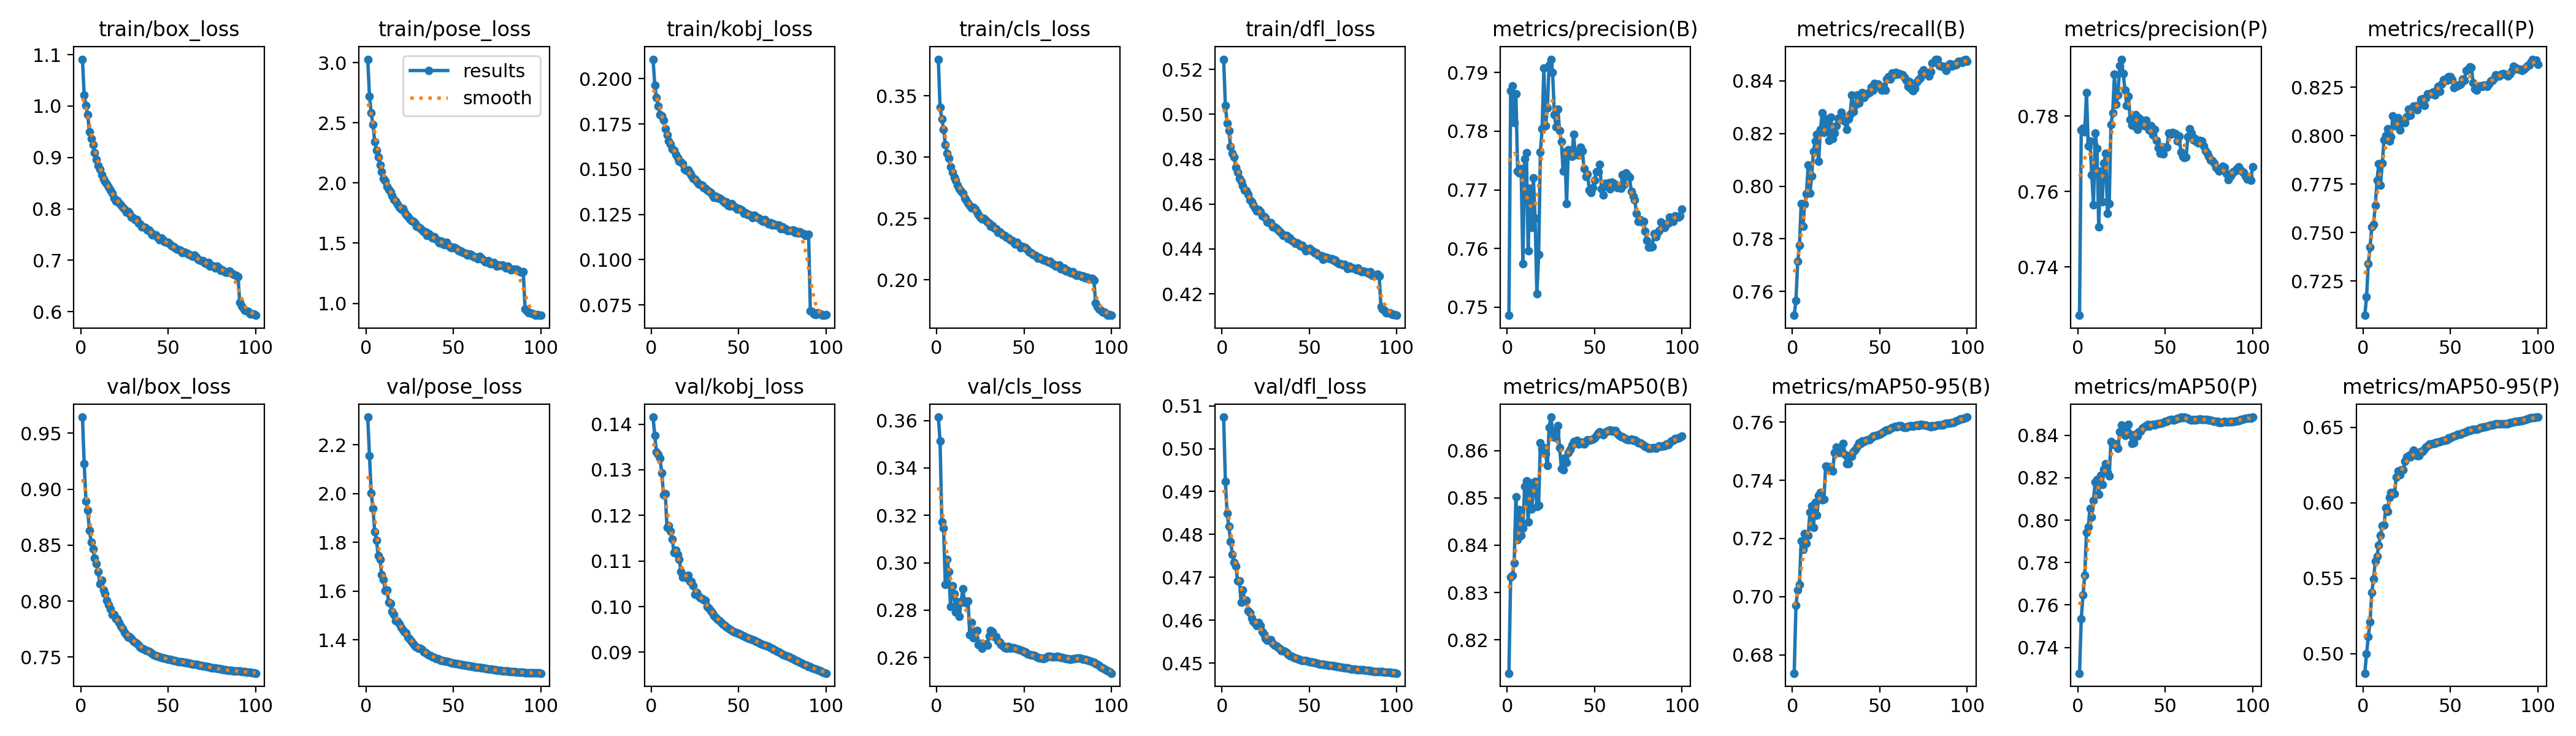

The data file committed next to this chart (first rows):
epoch, train/box_loss, train/pose_loss, train/kobj_loss, train/cls_loss, train/dfl_loss, metrics/precision(B), metrics/recall(B), metrics/mAP50(B), metrics/mAP50-95(B), metrics/precision(P), metrics/recall(P), metrics/mAP50(P), metrics/mAP50-95(P), val/box_loss, val/pose_loss, val/kobj_loss, val/cls_loss, val/dfl_loss, lr/pg0, lr/pg1, lr/pg2
1, 1.091, 3.028, 0.2108, 0.3799, 0.5245, 0.7486, 0.7509, 0.813, 0.6737, 0.7272, 0.7074, 0.7279, 0.487, 0.9645, 2.313, 0.1415, 0.3614, 0.5074, 0.002934, 0.002934, 0.002934
2, 1.021, 2.722, 0.1965, 0.3406, 0.5038, 0.7869, 0.7566, 0.8333, 0.697, 0.7763, 0.7168, 0.7536, 0.5, 0.9229, 2.154, 0.1375, 0.3513, 0.4924, 0.005812, 0.005812, 0.005812
3, 1.002, 2.581, 0.1896, 0.3313, 0.496, 0.7878, 0.7714, 0.8336, 0.7023, 0.7768, 0.7339, 0.7647, 0.5111, 0.8897, 2, 0.1339, 0.3171, 0.4849, 0.008632, 0.008632, 0.008632
4, 0.9828, 2.484, 0.1848, 0.3229, 0.4926, 0.7815, 0.7774, 0.8362, 0.7043, 0.7758, 0.7425, 0.7741, 0.5212, 0.8811, 1.939, 0.1334, 0.3147, 0.4819, 0.009703, 0.009703, 0.009703
5, 0.9499, 2.344, 0.1801, 0.3104, 0.4855, 0.7863, 0.7934, 0.8502, 0.719, 0.7863, 0.7529, 0.7944, 0.5405, 0.8632, 1.842, 0.1326, 0.2908, 0.4784, 0.009604, 0.009604, 0.009604
6, 0.9366, 2.271, 0.1793, 0.3033, 0.4827, 0.7732, 0.7847, 0.8412, 0.7161, 0.772, 0.7543, 0.7968, 0.5493, 0.8526, 1.807, 0.1293, 0.3015, 0.4754, 0.009505, 0.009505, 0.009505
7, 0.925, 2.216, 0.1772, 0.2991, 0.4809, 0.7729, 0.7931, 0.8475, 0.7217, 0.7734, 0.7641, 0.8056, 0.5614, 0.8465, 1.745, 0.1245, 0.2964, 0.4735, 0.009405, 0.009405, 0.009405
8, 0.9095, 2.148, 0.1722, 0.2924, 0.4764, 0.7736, 0.7972, 0.842, 0.7183, 0.7644, 0.7771, 0.8014, 0.5646, 0.8382, 1.729, 0.1247, 0.2815, 0.4726, 0.009306, 0.009306, 0.009306
9, 0.896, 2.093, 0.1689, 0.2875, 0.4741, 0.7574, 0.808, 0.8436, 0.7209, 0.7565, 0.7856, 0.8094, 0.5719, 0.8337, 1.667, 0.1173, 0.2905, 0.4692, 0.009207, 0.009207, 0.009207
10, 0.884, 2.039, 0.1656, 0.2838, 0.4714, 0.7753, 0.7973, 0.8524, 0.7291, 0.7756, 0.7746, 0.8181, 0.5785, 0.8264, 1.646, 0.1177, 0.2869, 0.4693, 0.009108, 0.009108, 0.009108
11, 0.8768, 2.014, 0.1639, 0.2811, 0.4701, 0.7764, 0.8039, 0.8535, 0.731, 0.7714, 0.7859, 0.8191, 0.5846, 0.8152, 1.601, 0.1165, 0.2793, 0.4642, 0.009009, 0.009009, 0.009009
12, 0.8667, 1.972, 0.1612, 0.2773, 0.4681, 0.7596, 0.8133, 0.8449, 0.7238, 0.7507, 0.7977, 0.8122, 0.5854, 0.8187, 1.605, 0.1148, 0.2837, 0.4671, 0.00891, 0.00891, 0.00891
13, 0.8579, 1.944, 0.1604, 0.274, 0.4661, 0.7703, 0.8172, 0.8532, 0.7323, 0.7654, 0.8001, 0.8211, 0.5966, 0.8099, 1.554, 0.1118, 0.2774, 0.4647, 0.008811, 0.008811, 0.008811
14, 0.8534, 1.923, 0.1582, 0.2721, 0.4659, 0.7636, 0.8196, 0.8476, 0.7279, 0.7573, 0.8034, 0.8168, 0.5942, 0.8068, 1.548, 0.1124, 0.2833, 0.4646, 0.008712, 0.008712, 0.008712
15, 0.8482, 1.893, 0.1565, 0.2707, 0.4642, 0.772, 0.8094, 0.8516, 0.7347, 0.7675, 0.7973, 0.8241, 0.6036, 0.8008, 1.516, 0.1114, 0.2889, 0.4622, 0.008613, 0.008613, 0.008613
16, 0.8424, 1.865, 0.1543, 0.2669, 0.4619, 0.7651, 0.8216, 0.8534, 0.7358, 0.7701, 0.7994, 0.8266, 0.6067, 0.7969, 1.503, 0.1103, 0.2838, 0.4618, 0.008514, 0.008514, 0.008514
17, 0.8364, 1.85, 0.1541, 0.2652, 0.461, 0.7523, 0.8279, 0.8481, 0.7332, 0.7541, 0.8101, 0.8225, 0.6067, 0.7932, 1.478, 0.1076, 0.2832, 0.4606, 0.008415, 0.008415, 0.008415
18, 0.8301, 1.821, 0.1529, 0.2627, 0.4597, 0.759, 0.8205, 0.8485, 0.7334, 0.7568, 0.8052, 0.821, 0.6059, 0.788, 1.476, 0.1065, 0.2839, 0.4598, 0.008315, 0.008315, 0.008315
19, 0.8207, 1.798, 0.1499, 0.2609, 0.4582, 0.7765, 0.8255, 0.8617, 0.7448, 0.7778, 0.8081, 0.8372, 0.6169, 0.7878, 1.467, 0.1067, 0.2695, 0.4593, 0.008216, 0.008216, 0.008216
20, 0.815, 1.784, 0.1492, 0.2589, 0.4571, 0.7804, 0.8247, 0.8604, 0.7446, 0.7809, 0.8091, 0.8363, 0.6208, 0.7841, 1.451, 0.1063, 0.2747, 0.4588, 0.008117, 0.008117, 0.008117
21, 0.8161, 1.786, 0.1496, 0.2592, 0.4575, 0.7908, 0.8174, 0.8606, 0.7446, 0.7911, 0.8029, 0.8355, 0.6184, 0.7842, 1.442, 0.1068, 0.2685, 0.4595, 0.008018, 0.008018, 0.008018
22, 0.8118, 1.763, 0.1479, 0.2577, 0.4566, 0.7809, 0.8262, 0.8593, 0.7437, 0.7831, 0.8078, 0.8358, 0.622, 0.781, 1.432, 0.1055, 0.271, 0.4587, 0.007919, 0.007919, 0.007919
23, 0.8078, 1.738, 0.1467, 0.2552, 0.4549, 0.784, 0.818, 0.8568, 0.7431, 0.7856, 0.8066, 0.8338, 0.6219, 0.7776, 1.429, 0.1055, 0.2714, 0.4573, 0.00782, 0.00782, 0.00782
24, 0.8036, 1.722, 0.145, 0.2534, 0.4545, 0.7913, 0.8202, 0.8648, 0.7494, 0.7934, 0.8069, 0.8418, 0.6275, 0.7755, 1.412, 0.1046, 0.2656, 0.4568, 0.007721, 0.007721, 0.007721
25, 0.7992, 1.699, 0.1446, 0.2514, 0.454, 0.7923, 0.823, 0.8671, 0.7514, 0.7951, 0.8099, 0.8448, 0.6303, 0.7722, 1.403, 0.1027, 0.2659, 0.4558, 0.007622, 0.007622, 0.007622
26, 0.794, 1.684, 0.1431, 0.2495, 0.4521, 0.79, 0.8256, 0.8641, 0.7501, 0.7912, 0.8138, 0.8423, 0.631, 0.7698, 1.393, 0.1032, 0.2641, 0.4553, 0.007523, 0.007523, 0.007523
27, 0.7944, 1.679, 0.142, 0.2504, 0.4517, 0.7828, 0.8253, 0.8628, 0.7495, 0.7869, 0.8104, 0.8399, 0.6303, 0.7678, 1.383, 0.1023, 0.2656, 0.4555, 0.007424, 0.007424, 0.007424
28, 0.7909, 1.663, 0.1416, 0.2489, 0.4518, 0.7808, 0.8281, 0.864, 0.7507, 0.7828, 0.8139, 0.8436, 0.6332, 0.7682, 1.373, 0.1018, 0.2658, 0.4555, 0.007324, 0.007324, 0.007324
29, 0.784, 1.637, 0.1411, 0.2472, 0.4499, 0.7837, 0.8266, 0.8653, 0.7527, 0.7853, 0.8153, 0.8452, 0.6348, 0.7668, 1.37, 0.1017, 0.2652, 0.4546, 0.007225, 0.007225, 0.007225
30, 0.7828, 1.636, 0.1399, 0.2464, 0.4498, 0.7801, 0.8247, 0.8606, 0.7489, 0.779, 0.8153, 0.8405, 0.6327, 0.7646, 1.366, 0.1015, 0.2692, 0.4541, 0.007126, 0.007126, 0.007126
31, 0.7793, 1.625, 0.1396, 0.2436, 0.4493, 0.7782, 0.8216, 0.8562, 0.7457, 0.7777, 0.8133, 0.8362, 0.631, 0.7636, 1.365, 0.1013, 0.2716, 0.4541, 0.007027, 0.007027, 0.007027
32, 0.779, 1.61, 0.1385, 0.2444, 0.4488, 0.7732, 0.8256, 0.8559, 0.7458, 0.7775, 0.816, 0.8365, 0.631, 0.7621, 1.359, 0.1, 0.2708, 0.4537, 0.006928, 0.006928, 0.006928
33, 0.772, 1.594, 0.1376, 0.2421, 0.4478, 0.7764, 0.8273, 0.8585, 0.7486, 0.7804, 0.8189, 0.8404, 0.6342, 0.7607, 1.351, 0.09964, 0.2687, 0.4534, 0.006829, 0.006829, 0.006829
34, 0.7713, 1.595, 0.1372, 0.2419, 0.447, 0.7677, 0.8345, 0.8575, 0.7482, 0.7765, 0.8191, 0.8397, 0.6339, 0.7589, 1.348, 0.09907, 0.269, 0.4529, 0.00673, 0.00673, 0.00673
35, 0.765, 1.563, 0.1355, 0.2388, 0.446, 0.7769, 0.8283, 0.8595, 0.75, 0.7796, 0.8157, 0.8418, 0.6357, 0.7579, 1.343, 0.09857, 0.2672, 0.4529, 0.006631, 0.006631, 0.006631
36, 0.7649, 1.577, 0.1344, 0.2394, 0.446, 0.7766, 0.8308, 0.8602, 0.7505, 0.7778, 0.8195, 0.842, 0.637, 0.7576, 1.339, 0.09802, 0.2666, 0.4527, 0.006532, 0.006532, 0.006532
37, 0.7642, 1.564, 0.1352, 0.2382, 0.446, 0.7757, 0.8346, 0.8611, 0.7517, 0.779, 0.8217, 0.8433, 0.6378, 0.7565, 1.335, 0.09765, 0.2655, 0.4524, 0.006432, 0.006432, 0.006432
38, 0.7587, 1.542, 0.134, 0.2368, 0.4446, 0.7795, 0.8316, 0.8618, 0.7528, 0.7775, 0.8217, 0.844, 0.6387, 0.7558, 1.331, 0.0972, 0.2649, 0.4521, 0.006333, 0.006333, 0.006333
39, 0.7591, 1.551, 0.1339, 0.2364, 0.4449, 0.776, 0.835, 0.8619, 0.7527, 0.7789, 0.8216, 0.8447, 0.6389, 0.7549, 1.327, 0.09693, 0.2641, 0.4518, 0.006234, 0.006234, 0.006234
40, 0.7547, 1.532, 0.1333, 0.2349, 0.4437, 0.7765, 0.8356, 0.8621, 0.7534, 0.7769, 0.8226, 0.8452, 0.6394, 0.7539, 1.324, 0.09647, 0.2639, 0.4516, 0.006135, 0.006135, 0.006135
41, 0.7497, 1.523, 0.1325, 0.234, 0.4432, 0.7759, 0.8337, 0.8614, 0.7533, 0.7763, 0.8211, 0.8444, 0.6393, 0.753, 1.321, 0.09612, 0.2648, 0.4514, 0.006036, 0.006036, 0.006036
42, 0.7492, 1.503, 0.1315, 0.2325, 0.4423, 0.7773, 0.8346, 0.8618, 0.7538, 0.7775, 0.8231, 0.8449, 0.6399, 0.752, 1.319, 0.09589, 0.264, 0.4512, 0.005937, 0.005937, 0.005937
43, 0.749, 1.516, 0.1321, 0.2324, 0.4427, 0.7766, 0.8352, 0.8617, 0.7539, 0.775, 0.8253, 0.8451, 0.6401, 0.7514, 1.316, 0.09555, 0.2641, 0.4511, 0.005838, 0.005838, 0.005838
44, 0.7451, 1.493, 0.1299, 0.2311, 0.4421, 0.7736, 0.8355, 0.8614, 0.754, 0.7765, 0.8228, 0.845, 0.6403, 0.7506, 1.314, 0.09528, 0.2643, 0.4509, 0.005739, 0.005739, 0.005739
45, 0.7394, 1.489, 0.1297, 0.2292, 0.4413, 0.7723, 0.8377, 0.8619, 0.7545, 0.7735, 0.8266, 0.8455, 0.641, 0.7502, 1.312, 0.09499, 0.2639, 0.4508, 0.00564, 0.00564, 0.00564
46, 0.7433, 1.509, 0.1308, 0.2309, 0.4417, 0.7727, 0.8364, 0.8623, 0.7551, 0.7716, 0.8288, 0.8455, 0.6411, 0.7496, 1.312, 0.09477, 0.2636, 0.4506, 0.005541, 0.005541, 0.005541
47, 0.7398, 1.483, 0.1296, 0.2287, 0.4406, 0.77, 0.839, 0.8622, 0.7552, 0.7701, 0.8294, 0.8457, 0.6414, 0.7493, 1.31, 0.09455, 0.2635, 0.4506, 0.005442, 0.005442, 0.005442
48, 0.736, 1.465, 0.1288, 0.2264, 0.4391, 0.7696, 0.8387, 0.8622, 0.7553, 0.7719, 0.8286, 0.8458, 0.6418, 0.7491, 1.308, 0.09434, 0.2631, 0.4506, 0.005343, 0.005343, 0.005343
49, 0.7349, 1.463, 0.1279, 0.2273, 0.4398, 0.7704, 0.8389, 0.8625, 0.7556, 0.77, 0.8305, 0.846, 0.6428, 0.7487, 1.306, 0.09419, 0.2629, 0.4504, 0.005243, 0.005243, 0.005243
50, 0.7347, 1.468, 0.1281, 0.2265, 0.4403, 0.7717, 0.838, 0.8627, 0.7558, 0.7717, 0.8304, 0.8465, 0.643, 0.7482, 1.305, 0.09408, 0.2625, 0.4503, 0.005144, 0.005144, 0.005144
51, 0.7316, 1.46, 0.1279, 0.2264, 0.4395, 0.7731, 0.8365, 0.8632, 0.7561, 0.7718, 0.8288, 0.8466, 0.6437, 0.7478, 1.303, 0.0939, 0.2623, 0.4503, 0.005045, 0.005045, 0.005045
52, 0.7279, 1.453, 0.1272, 0.2245, 0.4392, 0.7731, 0.8378, 0.8637, 0.7567, 0.7754, 0.8249, 0.847, 0.6442, 0.7475, 1.302, 0.09368, 0.2617, 0.4502, 0.004946, 0.004946, 0.004946
53, 0.7263, 1.436, 0.1256, 0.2228, 0.4384, 0.7744, 0.8365, 0.864, 0.7572, 0.7752, 0.8261, 0.8475, 0.6447, 0.7471, 1.301, 0.09351, 0.2613, 0.4501, 0.004847, 0.004847, 0.004847
54, 0.7244, 1.436, 0.1259, 0.2221, 0.4382, 0.7701, 0.8406, 0.8637, 0.7572, 0.7757, 0.8258, 0.8476, 0.6452, 0.7466, 1.3, 0.09334, 0.2611, 0.45, 0.004748, 0.004748, 0.004748
55, 0.722, 1.427, 0.125, 0.2208, 0.4373, 0.7691, 0.8416, 0.8633, 0.7573, 0.7756, 0.8262, 0.8472, 0.6454, 0.7462, 1.298, 0.09317, 0.2611, 0.4499, 0.004649, 0.004649, 0.004649
56, 0.7214, 1.42, 0.1249, 0.2203, 0.4371, 0.7711, 0.8406, 0.8638, 0.7577, 0.7754, 0.8266, 0.8475, 0.6455, 0.746, 1.297, 0.09301, 0.2608, 0.4498, 0.00455, 0.00455, 0.00455
57, 0.7197, 1.418, 0.1245, 0.2198, 0.4369, 0.7706, 0.8431, 0.8641, 0.7581, 0.7733, 0.8292, 0.8479, 0.6463, 0.7459, 1.296, 0.09289, 0.2606, 0.4498, 0.004451, 0.004451, 0.004451
58, 0.7151, 1.398, 0.1232, 0.2179, 0.4353, 0.7712, 0.8423, 0.8642, 0.7583, 0.7747, 0.8287, 0.848, 0.6468, 0.7457, 1.294, 0.09272, 0.2602, 0.4497, 0.004352, 0.004352, 0.004352
59, 0.7165, 1.411, 0.1244, 0.2184, 0.4365, 0.7702, 0.8433, 0.8643, 0.7586, 0.7705, 0.8337, 0.8485, 0.6472, 0.7455, 1.293, 0.09257, 0.2599, 0.4497, 0.004252, 0.004252, 0.004252
60, 0.7146, 1.407, 0.1235, 0.2174, 0.4361, 0.7714, 0.8425, 0.8641, 0.7583, 0.7694, 0.8342, 0.8483, 0.6478, 0.7452, 1.292, 0.09238, 0.2598, 0.4496, 0.004153, 0.004153, 0.004153
... 40 more rows
